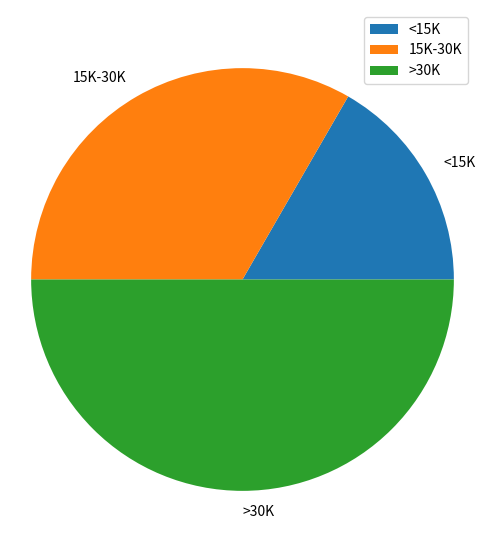

This figure's Python source:
from matplotlib import pyplot as plt

plt.figure(figsize=(6, 7))
# 定义饼状图的标签，标签是列表
labels = [u'<15K', u'15K-30K', u'>30K']
data = [1,2,3]
plt.pie(data, labels=labels)
# 设置x，y轴刻度一致，这样饼图才能是圆的
plt.axis('equal')
plt.legend()
plt.show()
